Labelled photos from "data_split", an image-classification folder in militarychelick/mango_neiroset. The possible labels are: anthracnose, bacterial canker, cutting weevil, die back, gall midge, healthy, powdery mildew, sooty mould.

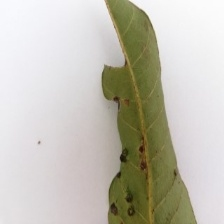
Label: gall midge

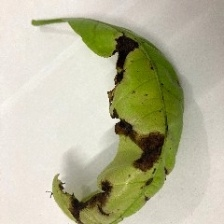
Label: anthracnose

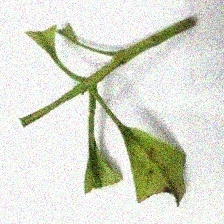
Label: cutting weevil

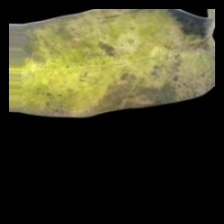
Label: powdery mildew

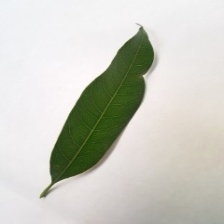
Label: healthy

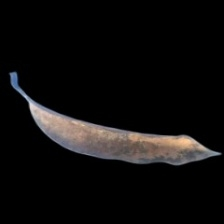
Label: die back
